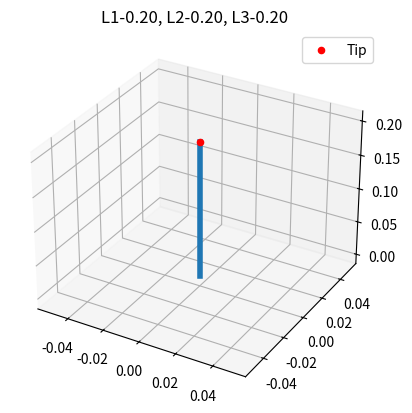
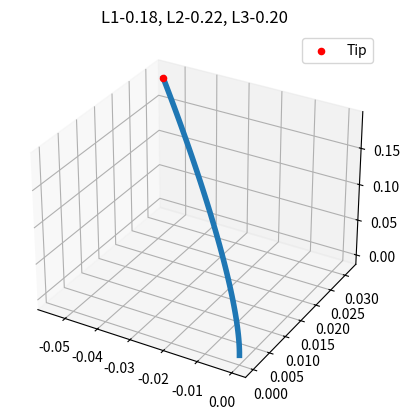
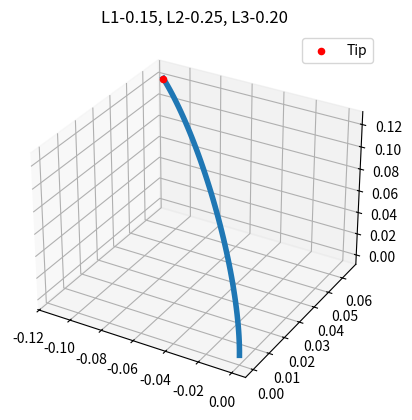

Here is the Python script that generated these plots, in order:
import numpy as np
import matplotlib.pyplot as plt
 
r = 0.01
L0 = 0.2
 
def actuator_to_pcc(L1, L2, L3):
    phi = np.arctan2(np.sqrt(3)*(L2-L3), 2*L1-L2-L3)
    kappa = (2/(3*r)* np.sqrt((L1-L2)**2 + (L2-L3)**2 + (L3-L1)**2))
    L = (L1 + L2 + L3)/3
 
    return phi, kappa, L
 
def pcc_forward_kinematics(phi, kappa, L, num_points=50):
    if abs(kappa) < 1e-6:
        s = np.linspace(0, L, num_points)
        x = np.zeros_like(s)
        z = s
    else:
        s = np.linspace(0, L, num_points)
        x = (1/kappa) * (1 - np.cos(kappa * s))
        z = (1/kappa) * (np.sin(kappa * s))
    X = x * np.cos(phi)
    Y = x * np.sin(phi)
    Z = z
    return X, Y, Z
 
def plot_robot(L1, L2, L3):
    phi, kappa, L = actuator_to_pcc(L1, L2, L3)
    
    fig = plt.figure()
    ax = fig.add_subplot(projection='3d')
    X,Y,Z = pcc_forward_kinematics(phi, kappa, L)
 
    ax.plot(X, Y, Z, linewidth=4)
    ax.scatter(X[-1], Y[-1], Z[-1], color='red', label='Tip')
 
    ax.set_title(f"L1-{L1:.2f}, L2-{L2:.2f}, L3-{L3:.2f}")
    ax.legend()
 
    plt.show()
 
if __name__ == "__main__":
    plot_robot(0.2, 0.2, 0.2)
    plot_robot(0.18, 0.22, 0.2)
    plot_robot(0.15, 0.25, 0.2)
 
